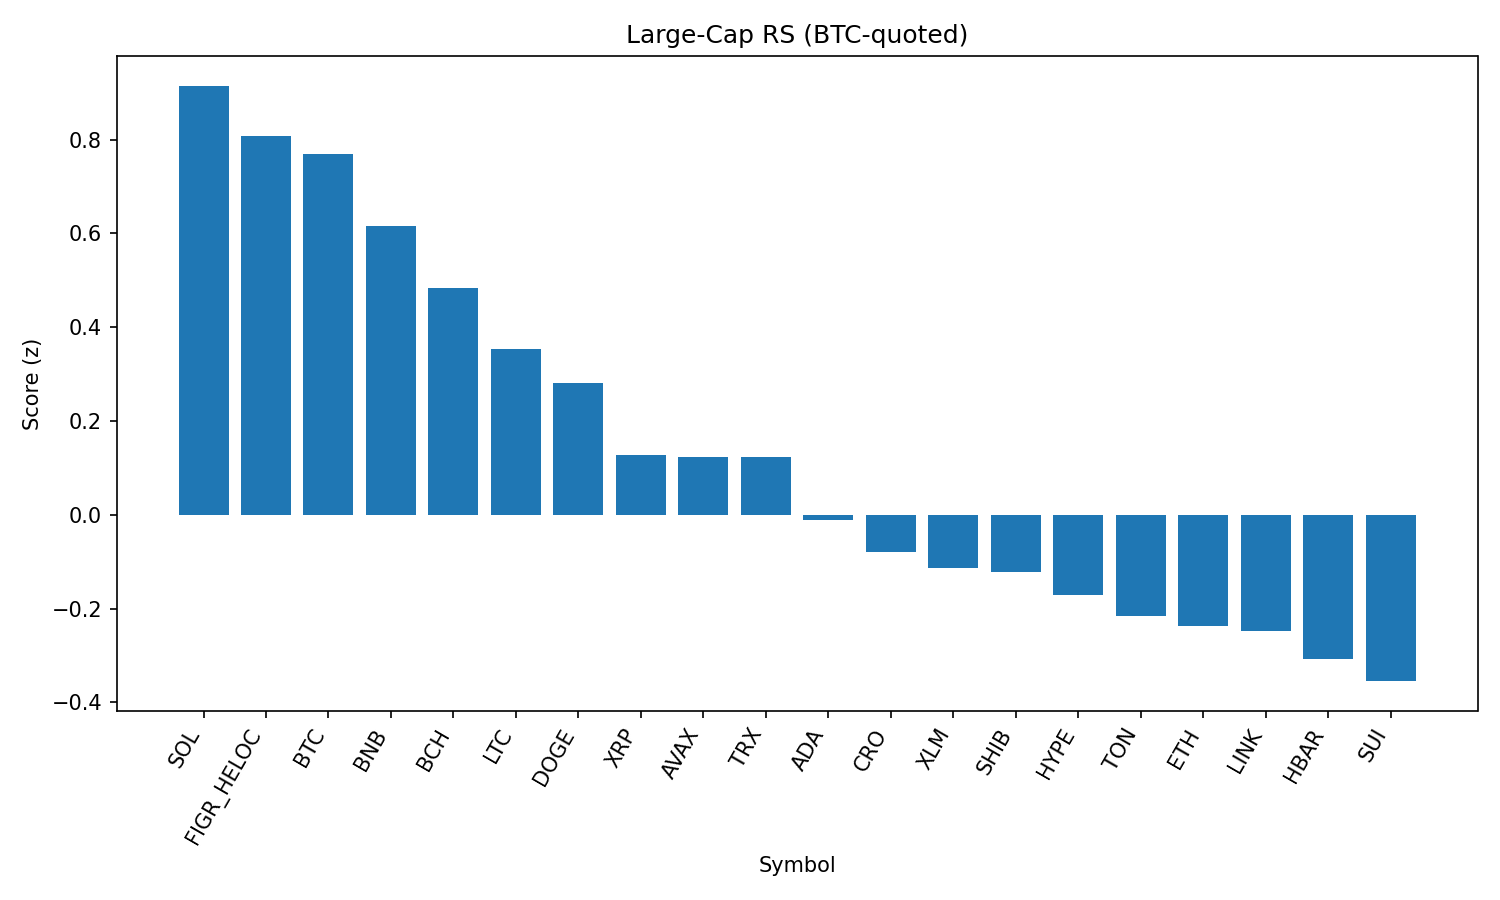

The table this chart was drawn from, first rows:
rank, name, symbol, price_btc, price_usd, pct_1h_btc, pct_24h_btc, pct_7d_btc, market_cap_rank, market_cap_usd, volume_usd, score
1, Solana, SOL, 0.001883, 208.6, -0.1678, 2.162, 3.172, 6, 112768647145, 9207214402, 0.9148
2, Figure Heloc, FIGR_HELOC, 9.07e-06, 1.006, -0.01245, 0.4579, 1.454, 17, 12244019293, 15512037, 0.8078
3, Bitcoin, BTC, 1.0, 110806, 0.0, 0.0, 0.0, 1, 2207159944448, 48522281163, 0.7688
4, BNB, BNB, 0.007688, 852, 0.03836, -0.877, -0.6332, 5, 118567142606, 1204699477, 0.6158
5, Bitcoin Cash, BCH, 0.005367, 594.8, -0.7288, 4.048, 7.3, 19, 11850456169, 473062765, 0.4838
6, Litecoin, LTC, 0.001004, 111.2, -0.1783, -0.2873, -1.855, 28, 8481819115, 534072861, 0.3533
7, Dogecoin, DOGE, 1.94e-06, 0.2155, -0.3049, 0.4993, -2.312, 9, 32487543916, 2035477032, 0.2804
8, XRP, XRP, 2.54e-05, 2.82, -0.2897, 0.01227, -6.187, 4, 167462432910, 7108887214, 0.1269
9, Avalanche, AVAX, 0.0002215, 24.55, -0.5889, 1.678, 0.457, 23, 10372661051, 716865035, 0.1234
10, TRON, TRX, 3.04e-06, 0.3369, -0.1876, -1.376, -3.481, 10, 31889269464, 846983051, 0.1229
11, Cardano, ADA, 7.47e-06, 0.8279, -0.4568, 0.3856, -4.059, 11, 30216336406, 1471875179, -0.01201
12, Cronos, CRO, 2.33e-06, 0.2579, -0.2922, -4.68, 13.15, 27, 8667494534, 308979905, -0.07985
13, Stellar, XLM, 3.26e-06, 0.3612, -0.3228, -1.081, -6.364, 22, 11463639449, 250292906, -0.1132
14, Shiba Inu, SHIB, 1.11177e-10, 1.232e-05, -0.5308, -0.1011, -1.275, 31, 7260114913, 188475443, -0.1211
15, Hyperliquid, HYPE, 0.0004001, 44.34, -0.2574, -1.045, -12.01, 18, 11998730513, 304075760, -0.1715
16, Toncoin, TON, 2.83e-05, 3.14, -0.5086, -0.8583, -1.575, 30, 8048598819, 131769365, -0.2162
17, Ethereum, ETH, 0.03882, 4303, -0.2866, -2.602, -5.985, 2, 519622758467, 31941202025, -0.2376
18, Chainlink, LINK, 0.00021, 23.28, -0.5194, -0.5968, -3.612, 13, 15792373680, 1069131777, -0.247
19, Hedera, HBAR, 1.97e-06, 0.2184, -0.4637, -0.5446, -8.874, 25, 9260525079, 263172884, -0.3078
20, Sui, SUI, 2.965e-05, 3.29, -0.5441, -0.8829, -4.537, 20, 11727387448, 969907950, -0.3548
21, World Liberty Financial, WLFI, 2.03e-06, 0.2244, -1.617, -7.177, 0.0, 34, 6129102939, 1254662439, -2.797
